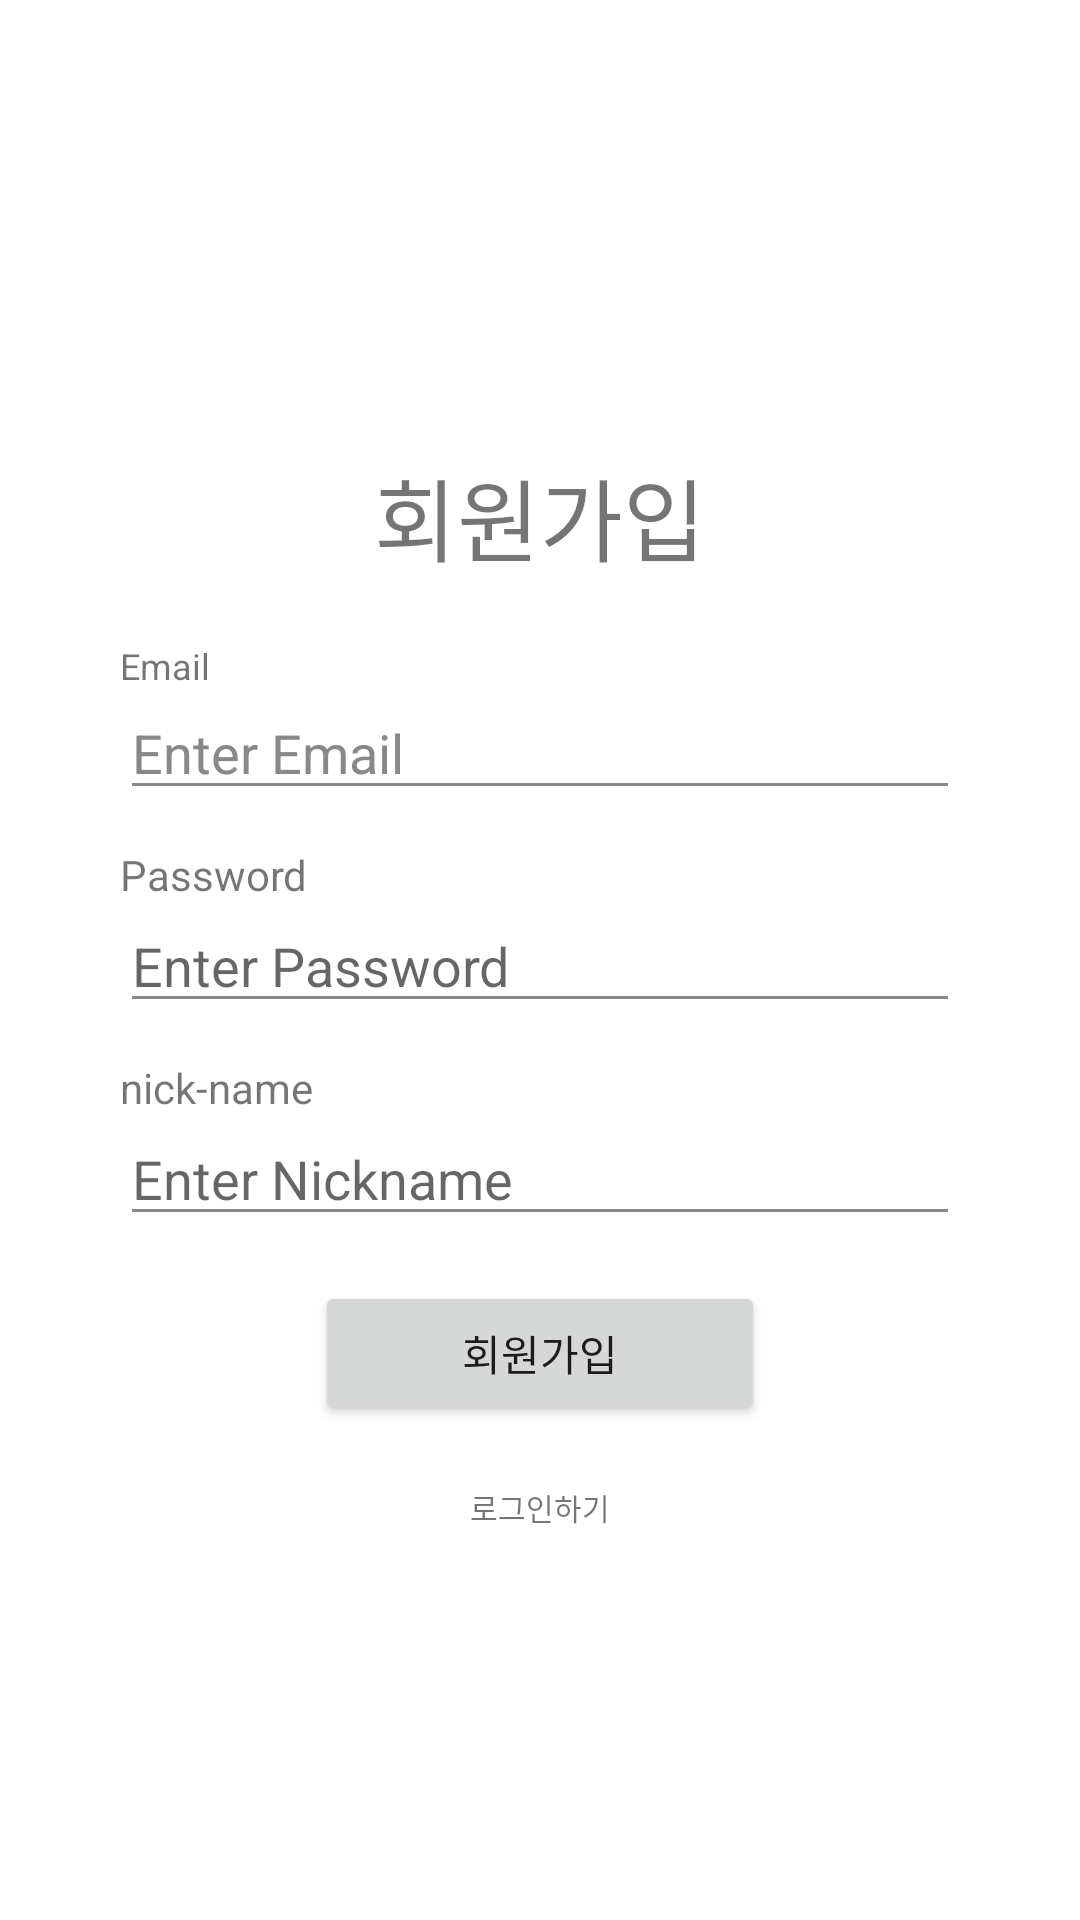

The Android layout XML behind this screen, and the referenced resources:
<!-- AndroidManifest.xml: application theme Theme.SEterm -->
<!-- res/layout/activity_register.xml -->
<?xml version="1.0" encoding="utf-8"?>
<LinearLayout xmlns:android="http://schemas.android.com/apk/res/android"
    xmlns:app="http://schemas.android.com/apk/res-auto"
    xmlns:tools="http://schemas.android.com/tools"
    android:layout_width="match_parent"
    android:layout_height="match_parent"
    android:orientation="vertical"
    tools:context=".LoginActivity">


    <LinearLayout
        android:layout_width="match_parent"
        android:layout_height="wrap_content"
        android:orientation="vertical"
        android:layout_marginHorizontal="40dp"
        android:paddingTop="150dp">

        <TextView
            android:layout_width="wrap_content"
            android:layout_height="wrap_content"
            android:layout_gravity="center"
            android:text="회원가입"
            android:textSize="30dp"
            android:layout_marginBottom="20dp"/>


        <TextView
            android:layout_width="wrap_content"
            android:layout_height="wrap_content"
            android:text="Email"
            android:textSize="12dp" />

        <EditText
            android:id="@+id/email"
            android:layout_width="match_parent"
            android:layout_height="40dp"
            android:textSize="18dp"
            android:hint="Enter Email"
            android:ellipsize="end"
            android:singleLine="true"
            android:textColorHint="#888888"
            android:backgroundTint="#888888"
            android:inputType="textEmailAddress" />

        <TextView
            android:layout_width="77dp"
            android:layout_height="wrap_content"
            android:layout_marginTop="12dp"
            android:layout_gravity="left"
            android:text="Password" />

        <EditText
            android:id="@+id/pw"
            android:layout_width="match_parent"
            android:layout_height="40dp"
            android:textSize="18dp"
            android:ellipsize="end"
            android:singleLine="true"
            android:backgroundTint="#888888"
            android:hint="Enter Password"
            android:inputType="textPassword" />

        <TextView
            android:layout_width="77dp"
            android:layout_height="wrap_content"
            android:layout_marginTop="12dp"
            android:layout_gravity="left"
            android:text="nick-name" />

        <EditText
            android:id="@+id/nickname"
            android:layout_width="match_parent"
            android:layout_height="40dp"
            android:textSize="18dp"
            android:ellipsize="end"
            android:singleLine="true"
            android:backgroundTint="#888888"
            android:hint="Enter Nickname"
            android:inputType="textPassword" />

    </LinearLayout>


    <Button
        android:layout_width="150dp"
        android:layout_height="wrap_content"
        android:layout_gravity="center"
        android:text="회원가입"
        android:layout_marginTop="15dp"
        android:id="@+id/register" />

    <TextView
        android:id="@+id/gotologin"
        android:layout_width="wrap_content"
        android:layout_height="wrap_content"
        android:text="로그인하기"
        android:textSize="10dp"
        android:layout_marginTop="20dp"
        android:layout_gravity="center"/>



</LinearLayout>
<!-- resources referenced by this layout -->
<resources>
  <style name="Theme.SEterm" parent="Theme.MaterialComponents.DayNight.DarkActionBar">
          
          <item name="colorPrimary">@color/purple_500</item>
          <item name="colorPrimaryVariant">@color/purple_700</item>
          <item name="colorOnPrimary">@color/white</item>
          
          <item name="colorSecondary">@color/teal_200</item>
          <item name="colorSecondaryVariant">@color/teal_700</item>
          <item name="colorOnSecondary">@color/black</item>
          
          <item name="android:statusBarColor" tools:targetApi="l">?attr/colorPrimaryVariant</item>
          
      </style>
  <!-- not gathered from this repository: default colours our renderer supplied (Android Studio template values) -->
  <color name="purple_500">#FF6200EE</color>
  <color name="purple_700">#FF3700B3</color>
  <color name="teal_200">#FF03DAC5</color>
  <color name="teal_700">#FF018786</color>
  <color name="black">#FF000000</color>
  <color name="white">#FFFFFFFF</color>
</resources>
